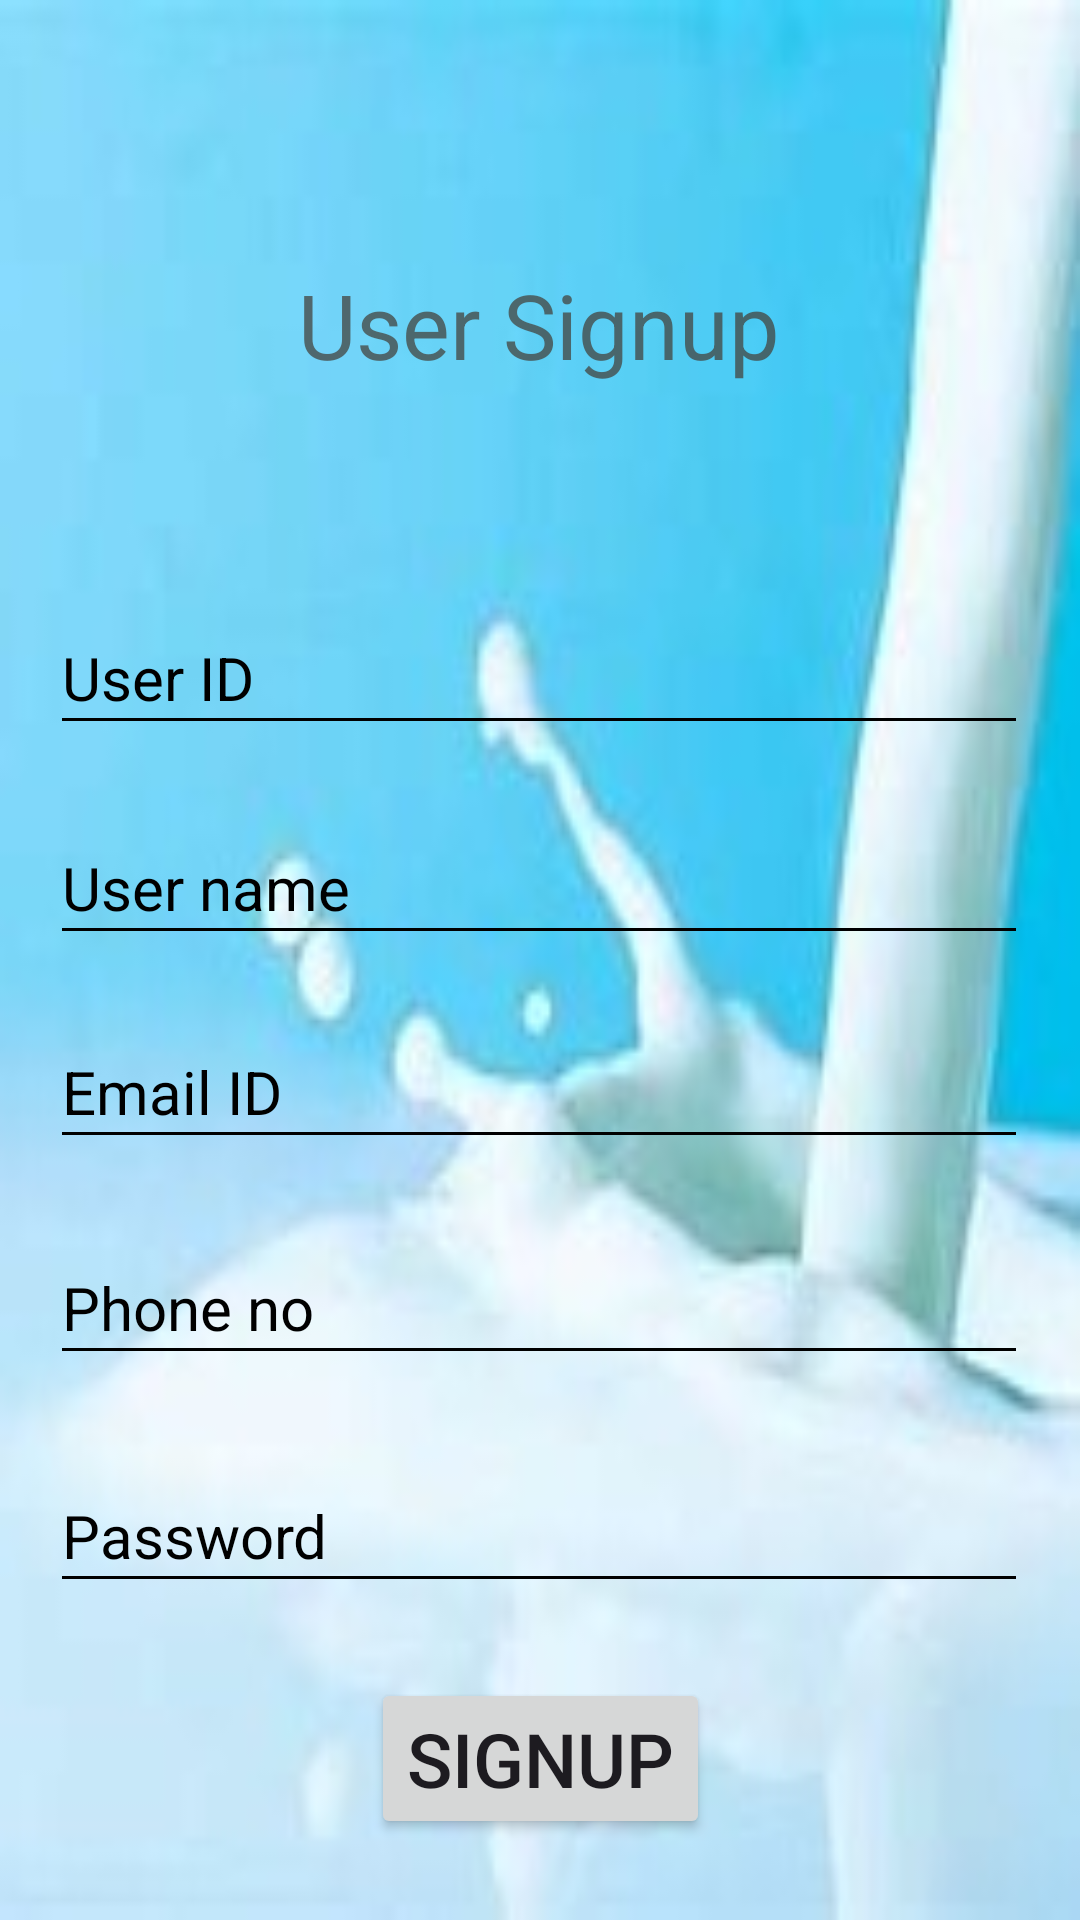

Write the Android layout XML for this screen, with the resource values it uses.
<!-- AndroidManifest.xml: application theme Theme.DigitalDairyApp -->
<!-- res/layout/user_signup.xml -->
<?xml version="1.0" encoding="utf-8"?>
<androidx.constraintlayout.widget.ConstraintLayout xmlns:android="http://schemas.android.com/apk/res/android"
    xmlns:tools="http://schemas.android.com/tools"
    android:layout_width="match_parent"
    android:layout_height="match_parent"
    xmlns:app="http://schemas.android.com/apk/res-auto"
    tools:context=".admin.ui.user_signup.user_signup"
    android:background="@drawable/login_app_bkg1">

    <EditText
        android:id="@+id/user_sp_phone"
        android:layout_width="326dp"
        android:layout_height="48dp"
        android:layout_marginTop="24dp"
        android:backgroundTint="#665C5F"
        android:backgroundTintMode="multiply"
        android:hint="Phone no"
        android:textColor="#3E393B"
        android:textColorHint="@color/black"
        android:textSize="20dp"
        app:layout_constraintEnd_toEndOf="parent"
        app:layout_constraintHorizontal_bias="0.494"
        app:layout_constraintStart_toStartOf="parent"
        app:layout_constraintTop_toBottomOf="@+id/user_sp_email" />

    <EditText
        android:id="@+id/user_sp_email"
        android:layout_width="326dp"
        android:layout_height="48dp"
        android:layout_marginTop="20dp"
        android:backgroundTint="#665C5F"
        android:backgroundTintMode="multiply"
        android:hint="Email ID"
        android:textColor="#3E393B"
        android:textColorHint="@color/black"
        android:textSize="20dp"
        app:layout_constraintEnd_toEndOf="parent"
        app:layout_constraintHorizontal_bias="0.494"
        app:layout_constraintStart_toStartOf="parent"
        app:layout_constraintTop_toBottomOf="@+id/user_sp_name" />

    <TextView
        android:id="@+id/entry_heading"
        android:layout_width="wrap_content"
        android:layout_height="wrap_content"
        android:layout_marginTop="88dp"
        android:text="User Signup"
        android:textColor="#C044443E"
        android:textSize="30dp"
        app:layout_constraintEnd_toEndOf="parent"
        app:layout_constraintHorizontal_bias="0.498"
        app:layout_constraintStart_toStartOf="parent"
        app:layout_constraintTop_toTopOf="parent" />

    <EditText
        android:id="@+id/user_sp_id"
        android:layout_width="326dp"
        android:layout_height="48dp"
        android:layout_marginTop="72dp"
        android:backgroundTint="#665C5F"
        android:backgroundTintMode="multiply"
        android:hint="User ID"
        android:textColor="#3E393B"
        android:textColorHint="@color/black"
        android:textSize="20dp"
        app:layout_constraintEnd_toEndOf="parent"
        app:layout_constraintHorizontal_bias="0.494"
        app:layout_constraintStart_toStartOf="parent"
        app:layout_constraintTop_toBottomOf="@+id/entry_heading" />

    <EditText
        android:id="@+id/user_sp_name"
        android:layout_width="326dp"
        android:layout_height="48dp"
        android:layout_marginTop="22dp"
        android:backgroundTint="#665C5F"
        android:backgroundTintMode="multiply"
        android:hint="User name"
        android:textColor="#3E393B"
        android:textColorHint="@color/black"
        android:textSize="20dp"
        app:layout_constraintEnd_toEndOf="parent"
        app:layout_constraintHorizontal_bias="0.494"
        app:layout_constraintStart_toStartOf="parent"
        app:layout_constraintTop_toBottomOf="@+id/user_sp_id" />

    <EditText
        android:id="@+id/user_sp_password"
        android:layout_width="326dp"
        android:layout_height="48dp"
        android:layout_marginTop="28dp"
        android:backgroundTint="#665C5F"
        android:backgroundTintMode="multiply"
        android:hint="Password"
        android:textColor="#3E393B"
        android:textColorHint="@color/black"
        android:textSize="20dp"
        app:layout_constraintEnd_toEndOf="parent"
        app:layout_constraintHorizontal_bias="0.494"
        app:layout_constraintStart_toStartOf="parent"
        app:layout_constraintTop_toBottomOf="@+id/user_sp_phone" />

    <Button
        android:id="@+id/user_sp_btn"
        android:layout_width="wrap_content"
        android:layout_height="wrap_content"
        android:text="signup"
        android:textSize="25dp"
        app:layout_constraintBottom_toBottomOf="parent"
        app:layout_constraintEnd_toEndOf="parent"
        app:layout_constraintStart_toStartOf="parent"
        app:layout_constraintTop_toBottomOf="@+id/user_sp_password"
        app:layout_constraintVertical_bias="0.482" />
</androidx.constraintlayout.widget.ConstraintLayout>
<!-- resources referenced by this layout -->
<resources>
  <!-- drawable login_app_bkg1: jpeg bitmap (drawable, 7702 bytes) -->
  <style name="Theme.DigitalDairyApp" parent="Base.Theme.DigitalDairyApp" />
  <style name="Base.Theme.DigitalDairyApp" parent="Theme.Material3.DayNight.NoActionBar">
          
          
      </style>
  <!-- not gathered from this repository: default colours our renderer supplied (Android Studio template values) -->
  <color name="black">#FF000000</color>
</resources>
